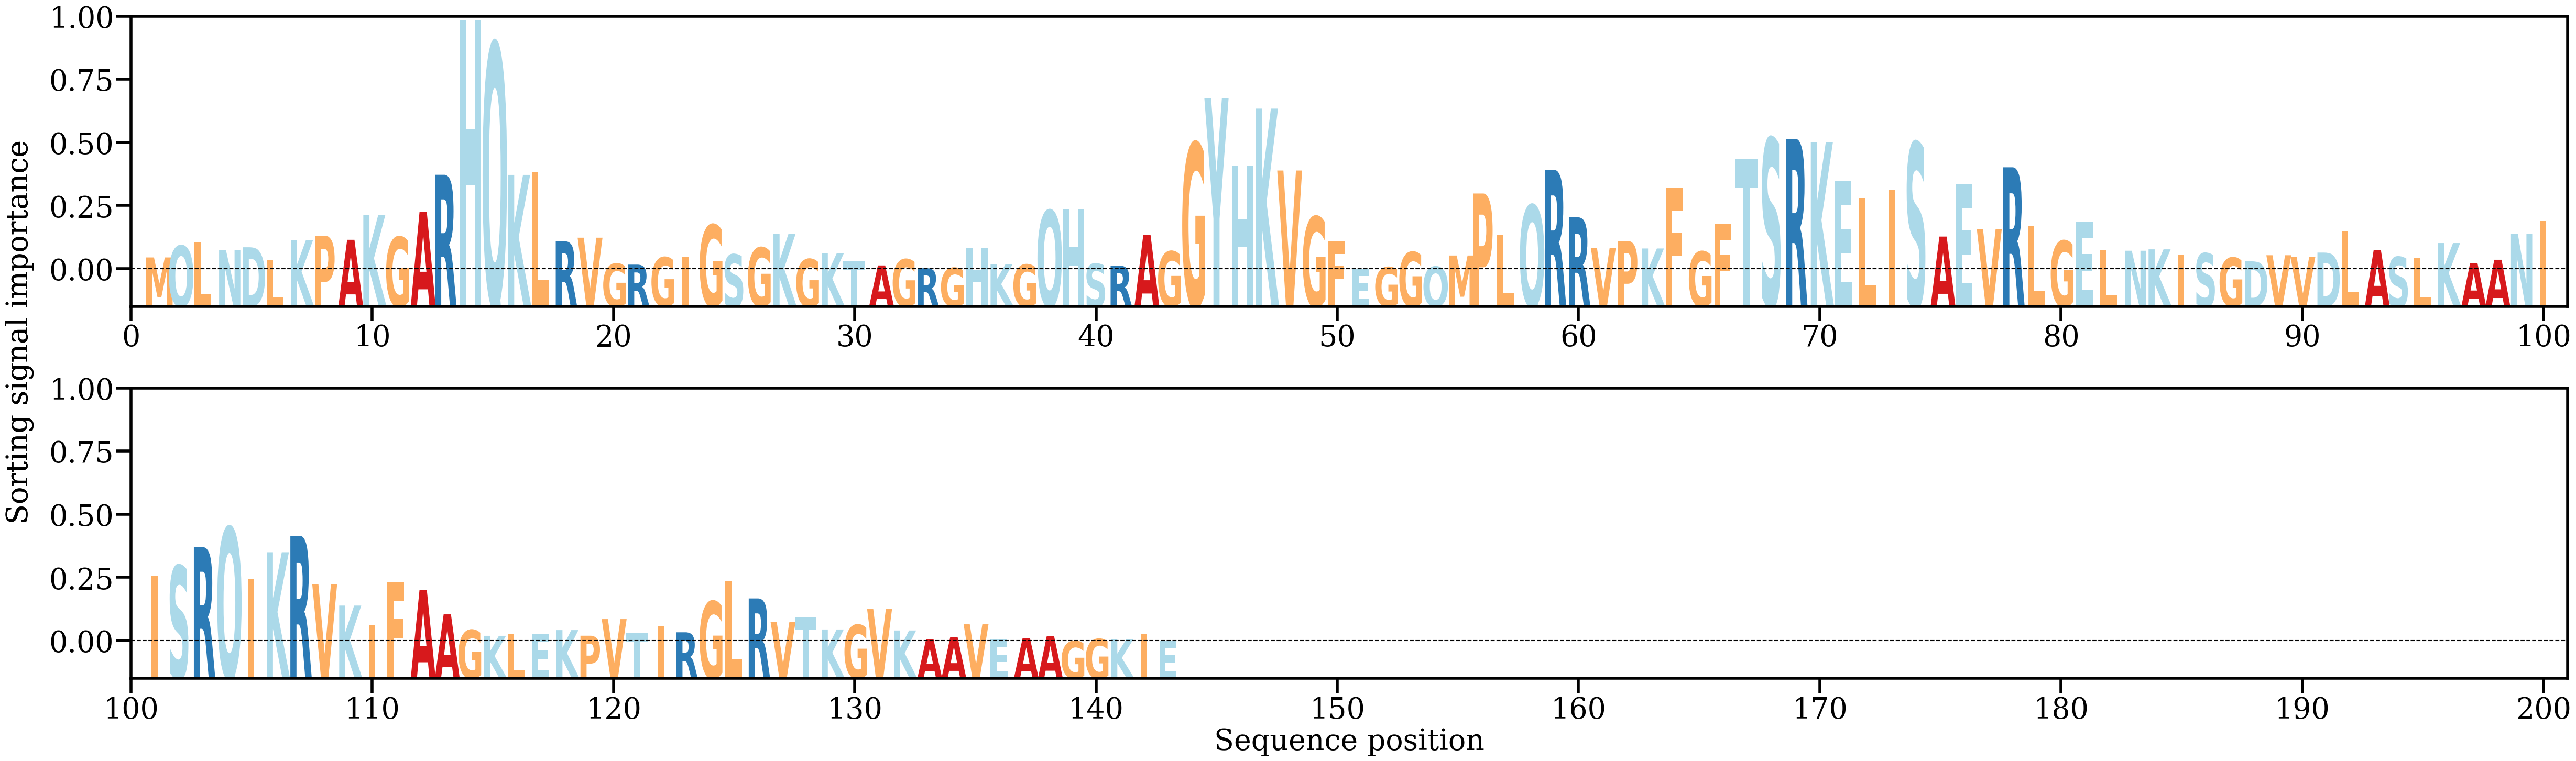

Source data for this figure (header and first rows):
AA, Alpha
M, [0.00218378]
Q, [0.00416912]
L, [0.00474498]
N, [0.00344049]
D, [0.00390791]
L, [0.00175947]
K, [0.00510867]
P, [0.00585289]
A, [0.00517182]
K, [0.00940342]
G, [0.00565032]
A, [0.00987797]
R, [0.01618276]
H, [0.0422896]
Q, [0.03843638]
K, [0.01616195]
L, [0.0165764]
R, [0.00492085]
V, [0.00552657]
G, [0.00111858]
R, [0.00096572]
G, [0.00220555]
I, [0.00230568]
G, [0.00771498]
S, [0.00268655]
G, [0.00385439]
K, [0.00613364]
G, [0.0018973]
K, [0.00285316]
T, [0.0015109]
A, [0.00082971]
G, [0.00186589]
R, [0.00035589]
G, [0.00041267]
H, [0.00373006]
K, [0.00104509]
G, [0.00097732]
Q, [0.01013749]
H, [0.01031812]
S, [0.00111814]
R, [0.00078275]
A, [0.00597984]
G, [0.00320745]
G, [0.02156169]
Y, [0.0291511]
H, [0.01771344]
K, [0.02738288]
V, [0.01690353]
G, [0.00908718]
F, [0.00494143]
E, [0.00031369]
G, [0.00053251]
G, [0.0030952]
Q, [0.00062516]
M, [0.0025104]
P, [0.01301062]
L, [0.00605497]
Q, [0.01104904]
R, [0.01700308]
R, [0.00897325]
... 83 more rows
